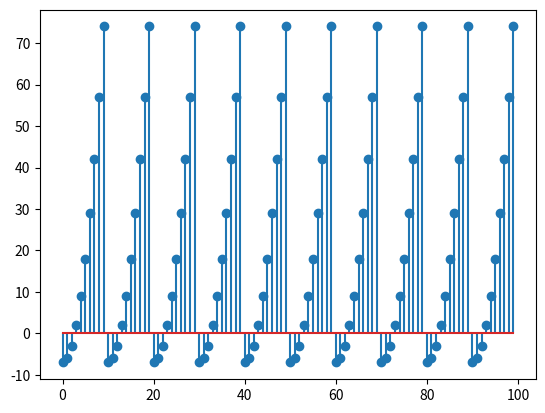

Reproduce this figure in Python.
import numpy as np
import matplotlib.pyplot as plt
a= []
n=0
temp=[]
for k in range(0,100):
    a.append(k)
    if n<= 9:
        t = n**2 - 7
        n = n+1 
        temp.append(t)
    elif n > 9:
        n = n-10
        t= n**2 - 7
        temp.append(t)
        n = n +1



plt.stem(a,temp)

        
        